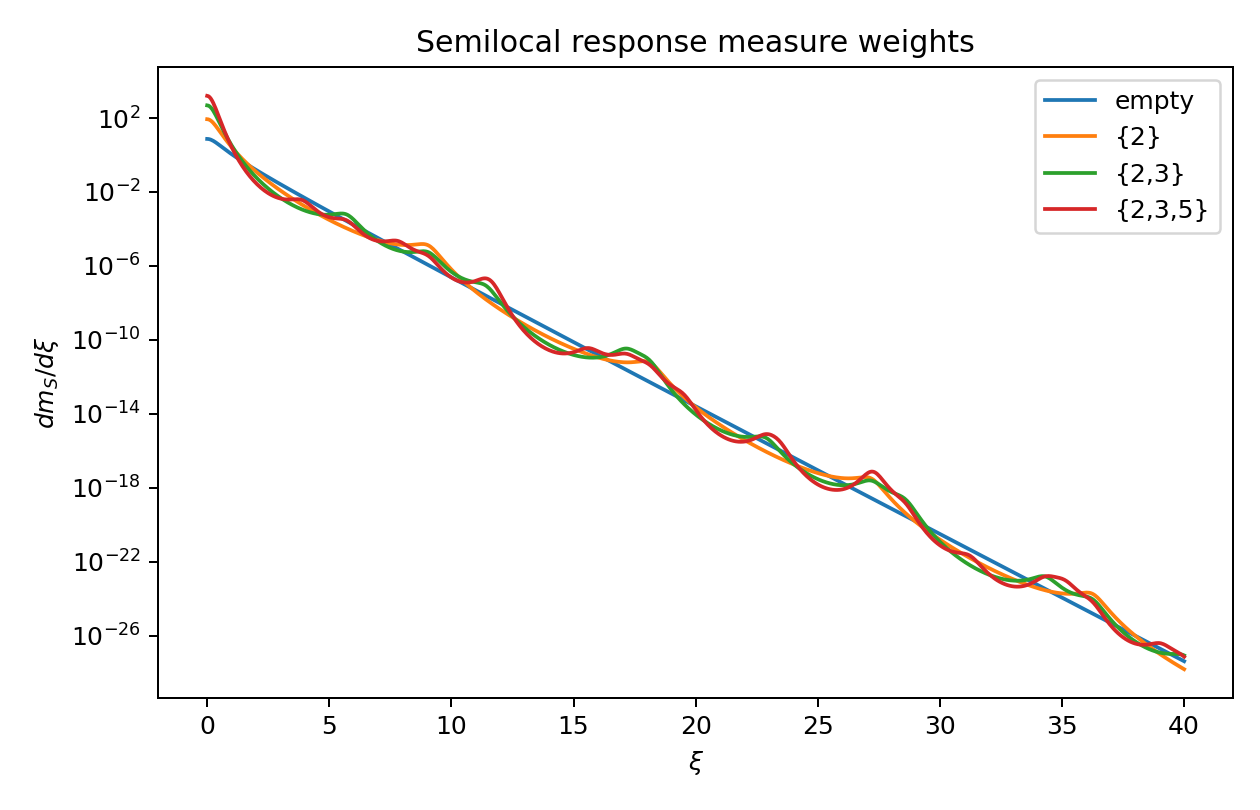

Values plotted in this chart, from the file beside it:
xi, dm_empty, dm_2, dm_23, dm_235
0.0, 7.416, 86.45, 484, 1584
0.05, 7.337, 84.69, 469.5, 1522
0.1, 7.11, 79.72, 429.5, 1354
0.15, 6.758, 72.34, 372.4, 1123
0.2, 6.317, 63.58, 308.1, 876.4
0.25, 5.823, 54.44, 245.3, 650.7
0.3, 5.309, 45.67, 189.7, 465.1
0.35, 4.799, 37.73, 143.5, 323.3
0.4, 4.312, 30.85, 107, 220.8
0.45, 3.859, 25.05, 79.06, 149.1
0.5, 3.444, 20.27, 58.17, 100.3
0.55, 3.069, 16.39, 42.77, 67.49
0.6, 2.734, 13.25, 31.51, 45.58
0.65, 2.436, 10.73, 23.3, 30.98
0.7, 2.171, 8.718, 17.31, 21.22
0.75, 1.937, 7.104, 12.94, 14.68
0.8, 1.73, 5.81, 9.738, 10.25
0.85, 1.547, 4.77, 7.378, 7.234
0.9, 1.385, 3.932, 5.629, 5.16
0.95, 1.241, 3.254, 4.324, 3.72
1.0, 1.114, 2.704, 3.345, 2.71
1.05, 1.001, 2.255, 2.606, 1.995
1.1, 0.901, 1.888, 2.043, 1.483
1.15, 0.8117, 1.586, 1.612, 1.114
1.2, 0.732, 1.337, 1.28, 0.8444
1.25, 0.6609, 1.131, 1.022, 0.6462
1.3, 0.5972, 0.96, 0.821, 0.4989
1.35, 0.5402, 0.8172, 0.6631, 0.3886
1.4, 0.489, 0.6976, 0.5385, 0.3052
1.45, 0.4431, 0.5972, 0.4395, 0.2417
1.5, 0.4018, 0.5127, 0.3604, 0.193
1.55, 0.3646, 0.4412, 0.297, 0.1552
1.6, 0.3311, 0.3806, 0.2458, 0.1258
1.65, 0.3008, 0.3291, 0.2044, 0.1027
1.7, 0.2735, 0.2851, 0.1706, 0.08439
1.75, 0.2488, 0.2476, 0.143, 0.06985
1.8, 0.2264, 0.2155, 0.1204, 0.05821
1.85, 0.2062, 0.1879, 0.1017, 0.04882
1.9, 0.1879, 0.1641, 0.08619, 0.04122
1.95, 0.1712, 0.1436, 0.07333, 0.03501
2.0, 0.1561, 0.1259, 0.0626, 0.02993
2.05, 0.1424, 0.1105, 0.05362, 0.02574
2.1, 0.13, 0.09717, 0.04608, 0.02227
2.15, 0.1186, 0.08558, 0.03972, 0.01938
2.2, 0.1083, 0.07548, 0.03434, 0.01697
2.25, 0.09895, 0.06667, 0.02978, 0.01494
2.3, 0.09041, 0.05897, 0.0259, 0.01323
2.35, 0.08263, 0.05223, 0.02259, 0.01179
2.4, 0.07555, 0.04632, 0.01976, 0.01056
2.45, 0.06908, 0.04113, 0.01733, 0.009511
2.5, 0.06319, 0.03656, 0.01524, 0.008618
2.55, 0.05781, 0.03254, 0.01344, 0.007853
2.6, 0.0529, 0.029, 0.01188, 0.007197
2.65, 0.04842, 0.02587, 0.01053, 0.006633
2.7, 0.04433, 0.0231, 0.009352, 0.006149
2.75, 0.04059, 0.02065, 0.008329, 0.005733
2.8, 0.03718, 0.01848, 0.007436, 0.005377
2.85, 0.03405, 0.01656, 0.006655, 0.005072
2.9, 0.0312, 0.01485, 0.00597, 0.004813
2.95, 0.02859, 0.01332, 0.005368, 0.004594
... 741 more rows
